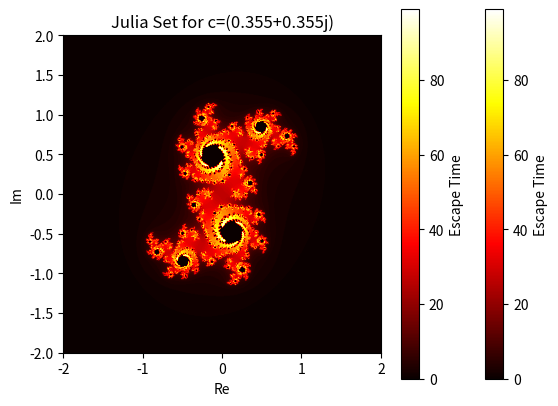

Recreate this plot in Python.
# 参考答案：曼德博集合与朱利亚集合
import numpy as np
import matplotlib.pyplot as plt

def mandelbrot(width=800, height=600, max_iter=100, xlim=(-2,1), ylim=(-1.5,1.5)):
    x = np.linspace(xlim[0], xlim[1], width)
    y = np.linspace(ylim[0], ylim[1], height)
    X, Y = np.meshgrid(x, y)
    C = X + 1j * Y
    Z = np.zeros_like(C)
    img = np.zeros(C.shape, dtype=int)
    for i in range(max_iter):
        mask = np.abs(Z) < 2
        Z[mask] = Z[mask]**2 + C[mask]
        img[mask & (np.abs(Z) >= 2)] = i
    return img

def plot_mandelbrot():
    img = mandelbrot()
    plt.imshow(img, cmap='hot', extent=(-2,1,-1.5,1.5))
    plt.title('Mandelbrot Set')
    plt.xlabel('Re')
    plt.ylabel('Im')
    plt.colorbar(label='Escape Time')
    plt.show()

def julia(c, width=800, height=600, max_iter=100, xlim=(-2,2), ylim=(-2,2)):
    x = np.linspace(xlim[0], xlim[1], width)
    y = np.linspace(ylim[0], ylim[1], height)
    X, Y = np.meshgrid(x, y)
    Z = X + 1j * Y
    img = np.zeros(Z.shape, dtype=int)
    for i in range(max_iter):
        mask = np.abs(Z) < 2
        Z[mask] = Z[mask]**2 + c
        img[mask & (np.abs(Z) >= 2)] = i
    return img

def plot_julia(c):
    img = julia(c)
    plt.imshow(img, cmap='hot', extent=(-2,2,-2,2))
    plt.title(f'Julia Set for c={c}')
    plt.xlabel('Re')
    plt.ylabel('Im')
    plt.colorbar(label='Escape Time')
    plt.show()

if __name__ == '__main__':
    plot_mandelbrot()
    # 示例：绘制c=0.355+0.355j的Julia集合
    plot_julia(0.355 + 0.355j)